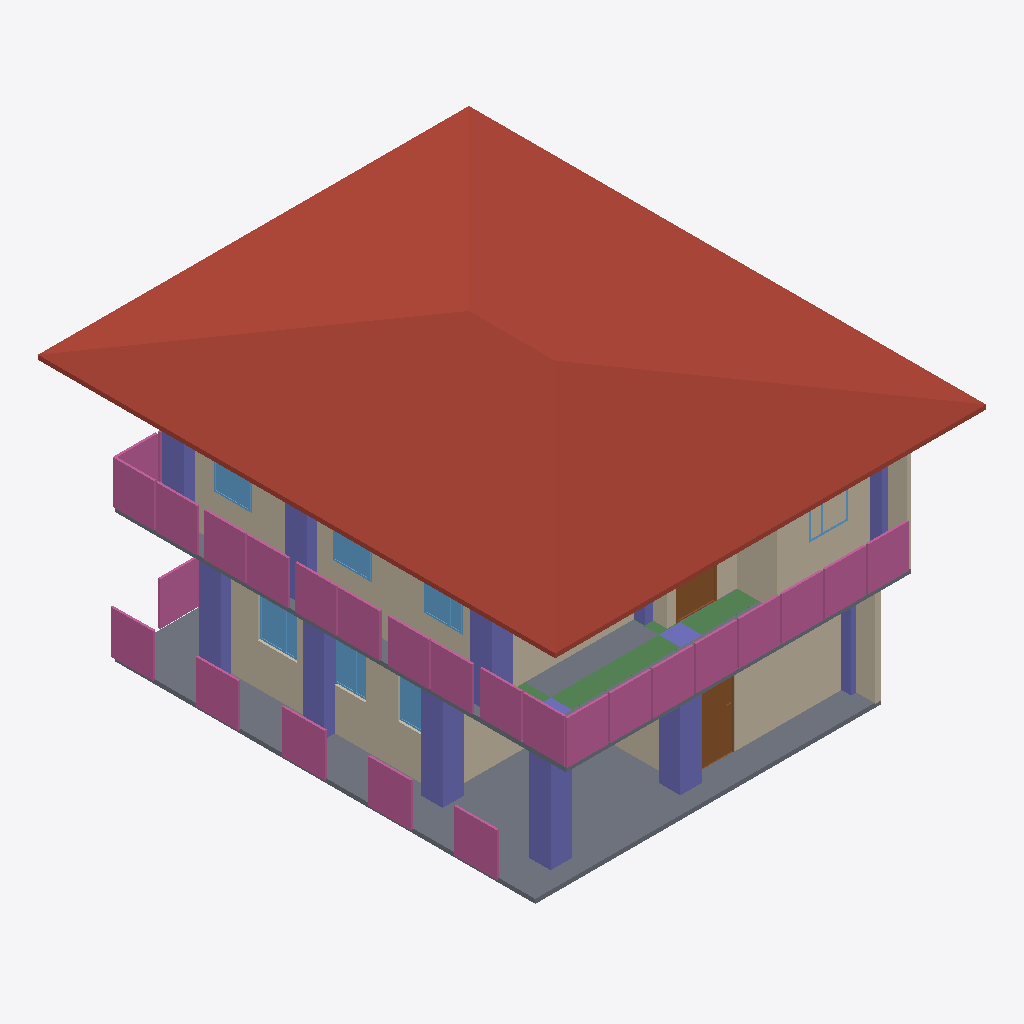
Isometric view of an IFC building model (IFC-SPF (STEP), schema IFC4, length unit metre), seen from the south-west, elements coloured by IFC class: 16 railings (pink), 12 walls (beige), 11 columns (violet), 7 windows (light blue), 4 beams (green), 2 slabs (grey), 2 doors (brown), 1 roof (red-brown).
Extent 10.0 m × 12.0 m × 7.1 m (x, y, z). Storeys (2): GF at 0.00 m; 2F at 3.00 m. Elements (133): 37 IfcColumn, 30 IfcWall, 26 IfcRailing, 17 IfcBeam, 9 IfcWindow, 7 IfcDoor, 4 IfcSlab, 2 IfcStairFlight, 1 IfcRoof.

HEADER;
FILE_DESCRIPTION(('ViewDefinition[DesignTransferView]'),'2;1');
FILE_NAME('s05-activity.ifc','2026-10-15T14:52:29+08:00',(''),(''),'IfcOpenShell 0.8.5-post1','Bonsai 0.8.5-post1','Nobody');
FILE_SCHEMA(('IFC4'));
ENDSEC;
DATA;
#1=IFCPROJECT('1wF9K0wb97DRkMejcKbpeH',$,'My Project',$,$,$,$,(#10,#22),#5);
#27=IFCSITE('3wPAKWWO97huYgC66j5zwS',$,'My Site',$,$,#50,$,$,$,$,$,$,$,$);
#33=IFCBUILDING('3e5ULlyv9Dffk915JfFLBn',$,'My Building',$,$,#56,$,$,$,$,$,$);
#39=IFCBUILDINGSTOREY('2C9Ct6Km11F8geV0qZALQR',$,'2F',$,$,#18482,$,$,$,$);
#63=IFCBUILDINGSTOREY('0mbLcit_r6jxWaSrJY9p$s',$,'GF',$,$,#15185,$,$,$,$);
#15097=IFCROOF('39ER3lvcr3NQjgqLBbgZEY',$,'Roof',$,$,#18637,#15106,$,.HIP_ROOF.);
#18455=IFCSLAB('09cBb0yRv7RBJ3boO_2Gdo',$,'Slab',$,$,#18900,#18470,$,$);
#3610=IFCWALL('0ZhImdOMXA2ulHQDX2_M2b',$,'Wall',$,$,#15205,#3616,$,$);
#6848=IFCWALL('2zvu2al0nB8RBG2LU5$1ta',$,'Wall',$,$,#18547,#6854,$,$);
#3470=IFCWALL('2$hDqSMN55qQFTDfPAM5ZB',$,'Wall',$,$,#15215,#3478,$,$);
#6389=IFCSLAB('1KNezvidDBmxvLXLVFoe$Z',$,'Slab',$,$,#18497,#6403,$,$);
#20464=IFCWALL('3kCNH1i2P1WwAKMUVUmW8I',$,'Wall',$,$,#20520,#20470,$,$);
#19535=IFCCOLUMN('1abV53BKrBUeOCiJlJ47tG',$,'Column',$,$,#20570,#19546,$,$);
#14858=IFCRAILING('0n2gCY9zv2e8IV2miS8KoZ',$,'Railing',$,$,#18622,#14866,$,$);
#14879=IFCRAILING('3vrjmyE0bDaRboZIA8Rt6h',$,'Railing',$,$,#18627,#14887,$,$);
#14732=IFCRAILING('24kbX4HxL7hBRuhsYOi8Zs',$,'Railing',$,$,#18592,#14740,$,$);
#14753=IFCRAILING('2QVbclbtjBlx26D5D3tdbw',$,'Railing',$,$,#18597,#14761,$,$);
#14774=IFCRAILING('2ldAwMSL92aOc7cpAXLcuF',$,'Railing',$,$,#18602,#14782,$,$);
#14837=IFCRAILING('21VeIMYkvC$P5IdLz3SSQ9',$,'Railing',$,$,#18617,#14845,$,$);
#14900=IFCRAILING('0RDrlxpxP5Zg5rvlDLQWLM',$,'Railing',$,$,#18632,#14908,$,$);
#14795=IFCRAILING('2GFTCagCb3VvLRHWrYeWDM',$,'Railing',$,$,#18607,#14803,$,$);
#14816=IFCRAILING('0hjXmc1HX74gmSS$Ak5JwW',$,'Railing',$,$,#18612,#14824,$,$);
#19092=IFCCOLUMN('3JZO$7lTrCy8kY4ZitDNhj',$,'Column',$,$,#19099,#19103,$,$);
#19026=IFCCOLUMN('2LqnAcij1CwxEvqHoqCu8o',$,'Column',$,$,#19033,#19037,$,$);
#19136=IFCCOLUMN('0kpfR$o_T4xA5$sKtExnBO',$,'Column',$,$,#19206,#19147,$,$);
#19070=IFCCOLUMN('0wSSaHL$L4Mhrs10HwOH4k',$,'Column',$,$,#19077,#19081,$,$);
#19557=IFCBEAM('3cG9yukY53ZOPK3SI$FnD1',$,'Beam',$,$,#19593,#19568,$,$);
#3510=IFCWALL('3o47xo4gz3pu02IT3CnIlU',$,'Wall',$,$,#16505,#3516,$,$);
#19731=IFCCOLUMN('3$bB$kerX0NRg4YtRYlEW3',$,'Column',$,$,#19738,#19742,$,$);
#6294=IFCDOOR('3XP7W8G4H0PhWntCJz9VYp',$,'Door',$,$,#11858,#6303,$,2.0,0.8999999761581421,$,$,$);
#18312=IFCRAILING('3J8rHZ2Jv3TBLAqwk8T7D3',$,'Railing',$,'FRAMELESS_PANEL',#18373,#18320,$,$);
#18291=IFCRAILING('2yw_rvK1nA5w7hZGVpwy_C',$,'Railing',$,'FRAMELESS_PANEL',#18368,#18299,$,$);
#18333=IFCRAILING('2_0ehJ8yL7heW7HzBLYA0G',$,'Railing',$,'FRAMELESS_PANEL',#18378,#18341,$,$);
#18270=IFCRAILING('036meSHGr4g8oI037iVI6M',$,'Railing',$,'FRAMELESS_PANEL',#18363,#18278,$,$);
#18249=IFCRAILING('0vvYUCbDL5oB_lJ_p3WCb6',$,'Railing',$,'FRAMELESS_PANEL',#18358,#18257,$,$);
#9824=IFCWALL('162U2Qmcn3Mhw138FHIwbm',$,'Wall',$,$,#20538,#9830,$,$);
#18206=IFCRAILING('0CM1eMF_XCuwxwYONhpaCs',$,'Railing',$,'FRAMELESS_PANEL',#18227,#18215,$,$);
#3823=IFCWALL('1lMRWWLAX51ADuOXyk6DaM',$,'Wall',$,$,#15250,#3829,$,$);
#19797=IFCCOLUMN('0PR9jdCAzBIRnTFTtTQZcU',$,'Column',$,$,#19804,#19808,$,$);
#7291=IFCWALL('1teRKGUgH0NQ0N27UFm0WS',$,'Wall',$,$,#18502,#7297,$,$);
#19687=IFCCOLUMN('0MBqG94DP6vwUTYPAjsY2u',$,'Column',$,$,#19694,#19698,$,$);
#15838=IFCWINDOW('2O6PpAc8XBVvsgUvVtCOEj',$,'Window',$,$,#16094,#15846,$,1.0,0.8999999761581421,$,$,$);
#13661=IFCWALL('0vVslE385CeBW8Tf$ycCu3',$,'Wall',$,$,#18572,#13667,$,$);
#19432=IFCBEAM('2b0kwefJX0NQFxIgKvzNE0',$,'Beam',$,$,#19468,#19443,$,$);
#12136=IFCDOOR('1lPjA0tUz6wQsjH3GkQqBW',$,'Door',$,$,#12184,#12144,$,2.0,0.8999999761581421,$,$,$);
#16155=IFCWINDOW('0GPskVeHrBtwws5MqAFw6y',$,'Window',$,$,#16203,#16163,$,1.0,0.8999999761581421,$,$,$);
#13952=IFCRAILING('2ofQNy6JT5LAZ6OhiiJPGR',$,'Railing',$,$,#18582,#13961,$,$);
#19410=IFCCOLUMN('0VaJdyEgLA0xo7jItjYWUZ',$,'Column',$,$,#20565,#19421,$,$);
#3848=IFCWALL('31cJQrT8TBFR6ZC1WWrhhM',$,'Wall',$,$,#15210,#3854,$,$);
#10123=IFCWINDOW('0W$zlQ2XrA4epnZzjuD69j',$,'Window',$,$,#16079,#10131,$,1.0,0.8999999761581421,$,.SINGLE_PANEL.,$);
#14578=IFCWINDOW('3fp0iJcaf3V8lOa54BLYMz',$,'Window',$,$,#16064,#14586,$,1.0,0.8999999761581421,$,$,$);
#20004=IFCCOLUMN('0RChIArYT6mv2HbZ0MyLix',$,'Column',$,$,#20575,#20015,$,$);
#14529=IFCWINDOW('3wI5mdGiTD9ejKk45iCWvl',$,'Window',$,$,#16049,#14537,$,1.0,0.8999999761581421,$,$,$);
#9849=IFCWALL('0zphNQPTP7mB$UT6C1BGF4',$,'Wall',$,$,#18522,#9855,$,$);
#15740=IFCWINDOW('020Y1CDL17beL278pJmK$p',$,'Window',$,$,#16109,#15748,$,1.0,0.8999999761581421,$,.DOUBLE_PANEL_VERTICAL.,$);
#10844=IFCWALL('0XJ6AO1kbAjvF66tlJomEN',$,'Wall',$,$,#18527,#10850,$,$);
#19863=IFCCOLUMN('1J2H6wt5XCoBe85YExaEBK',$,'Column',$,$,#19911,#19874,$,$);
#16436=IFCWINDOW('1bUYVR_Eb1exxJM_Mi4sGU',$,'Window',$,$,#20600,#16444,$,1.0,0.8999999761581421,$,$,$);
#19594=IFCBEAM('0ug9mPLFH0fRgUxfoU1KEQ',$,'Beam',$,$,#19601,#19605,$,$);
#19351=IFCBEAM('02x$U7sI5Ba8bA8HpkhcVA',$,'Beam',$,$,#19358,#19362,$,$);
ENDSEC;
